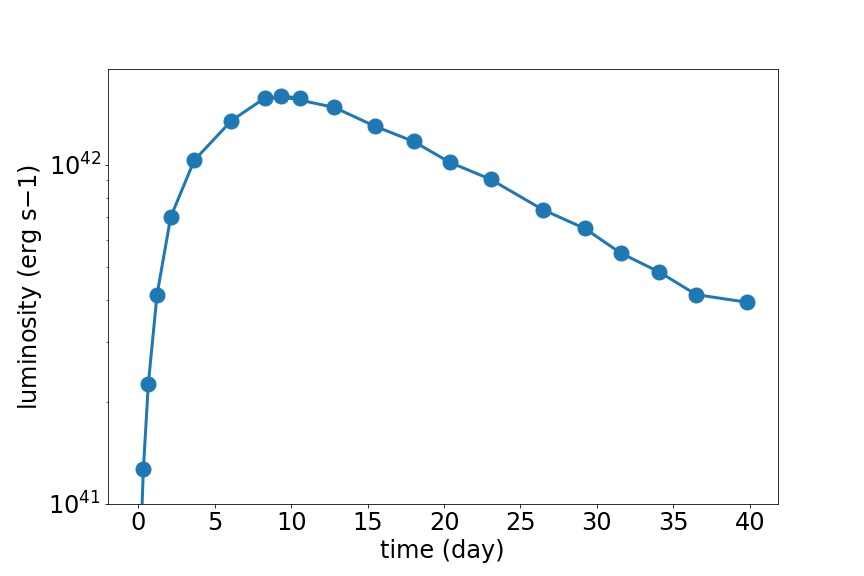

The data file committed next to this chart (first rows):
time, lumin
0, 40.61
0.1623, 40.9
0.3245, 41.1
0.6491, 41.36
1.217, 41.62
2.11, 41.85
3.651, 42.01
6.085, 42.13
8.276, 42.2
10.55, 42.2
9.331, 42.2
12.82, 42.17
15.5, 42.11
18.01, 42.07
20.37, 42.01
23.04, 41.96
26.45, 41.87
29.21, 41.81
31.56, 41.74
34.08, 41.68
36.51, 41.62
39.84, 41.59
